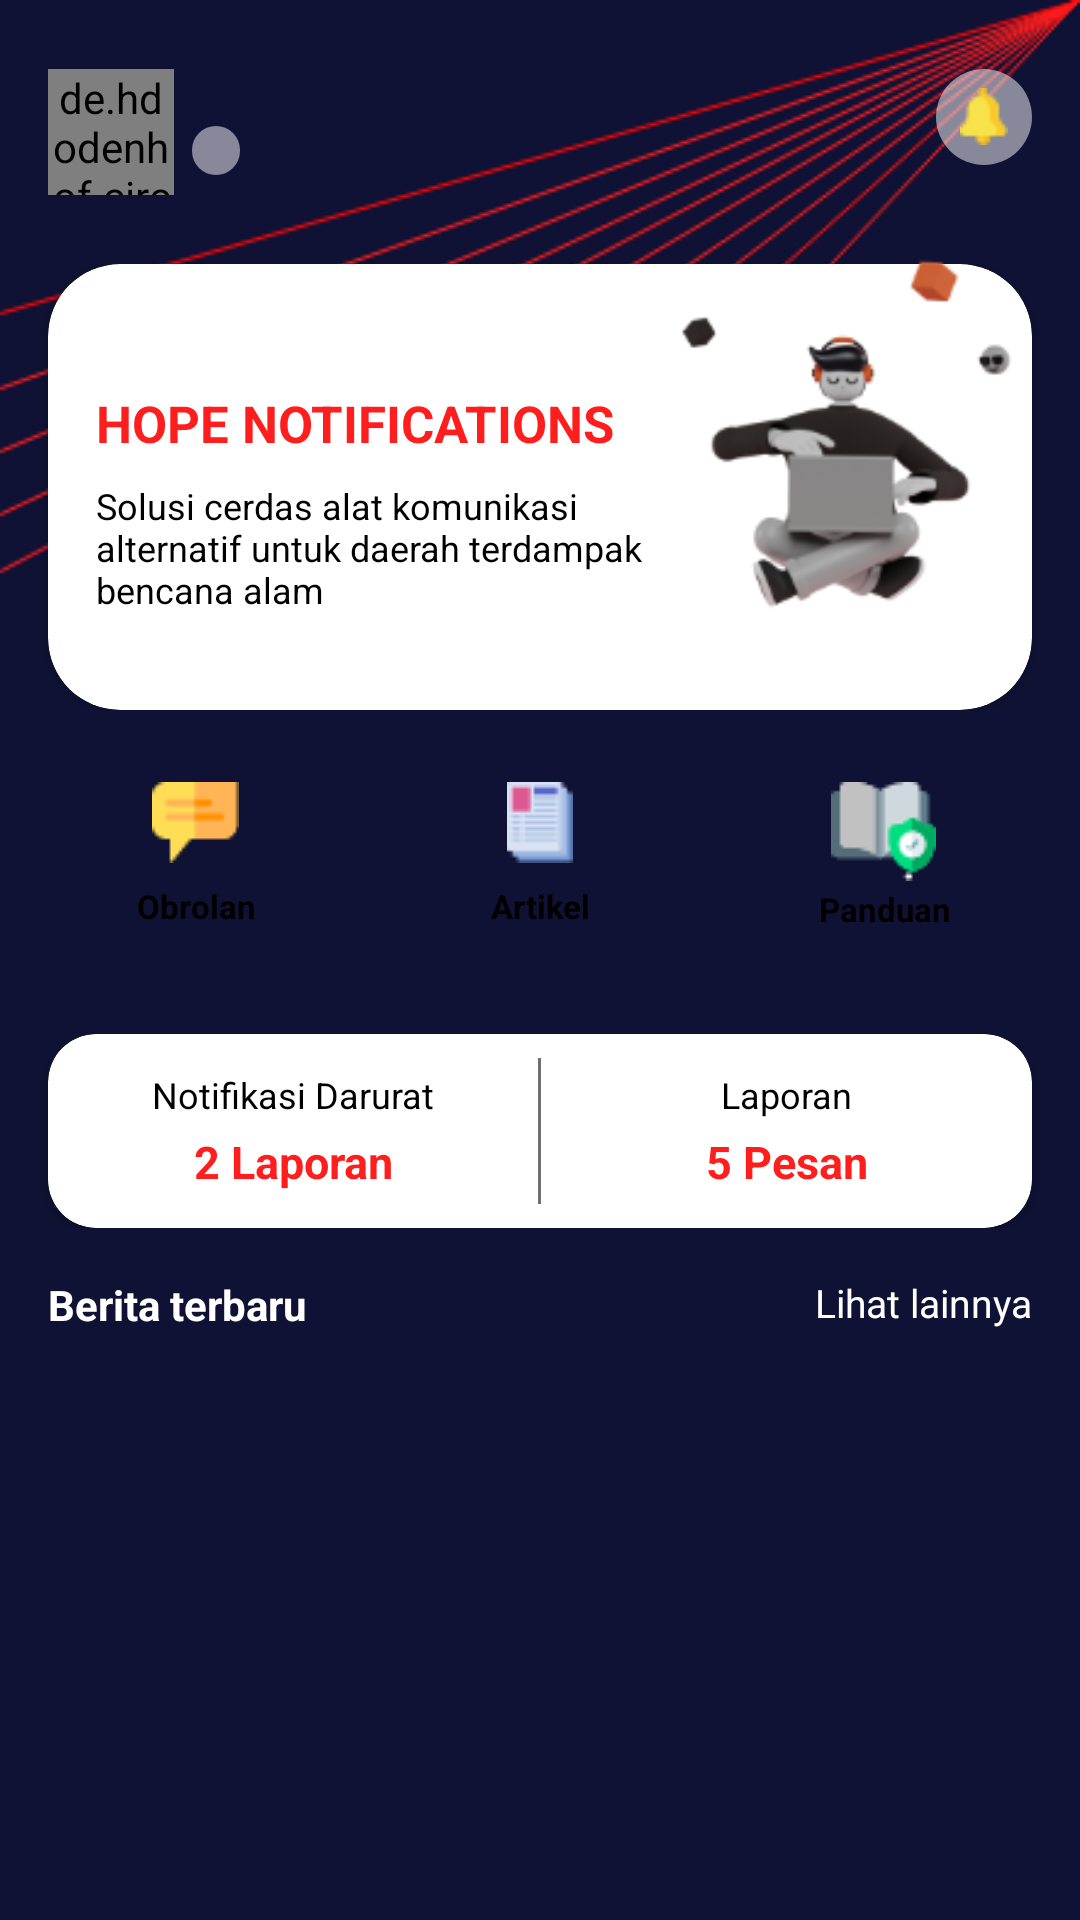

This screen was rendered from an Android layout file. Write that file and the resources it references.
<!-- AndroidManifest.xml: application theme Theme.DisasterEmergency -->
<!-- res/layout/act_admin_main.xml -->
<?xml version="1.0" encoding="utf-8"?>
<RelativeLayout xmlns:android="http://schemas.android.com/apk/res/android"
    xmlns:tools="http://schemas.android.com/tools"
    android:layout_width="match_parent"
    android:layout_height="match_parent"
    android:background="@color/navy">

    <ImageView
        android:layout_width="match_parent"
        android:layout_height="wrap_content"
        android:scaleType="fitXY"
        android:src="@drawable/img_bg_main" />

    <LinearLayout
        android:layout_width="match_parent"
        android:layout_height="match_parent"
        android:orientation="vertical">

        <include
            android:id="@+id/menu_welcome"
            layout="@layout/menu_welcome"
            android:layout_width="match_parent"
            android:layout_height="wrap_content"
            android:layout_marginTop="16dp" />

        <FrameLayout
            android:id="@+id/content_admin"
            android:layout_width="match_parent"
            android:layout_height="wrap_content"
            android:layout_marginTop="16dp">

            <include
                layout="@layout/menu_admin"
                android:layout_width="match_parent"
                android:layout_height="wrap_content" />
        </FrameLayout>

        <RelativeLayout
            android:layout_width="match_parent"
            android:layout_height="wrap_content"
            android:layout_marginHorizontal="16dp"
            android:layout_marginTop="16dp">

            <TextView
                android:layout_width="wrap_content"
                android:layout_height="wrap_content"
                android:text="@string/berita_terbaru"
                android:textColor="@color/white"
                android:textStyle="bold" />

            <TextView
                android:layout_width="wrap_content"
                android:layout_height="wrap_content"
                android:layout_alignParentEnd="true"
                android:text="@string/lihat_lainnya"
                android:textColor="@color/white"
                android:textSize="13sp" />
        </RelativeLayout>

        <androidx.recyclerview.widget.RecyclerView
            android:id="@+id/rv_admin_artikel"
            android:layout_width="match_parent"
            android:layout_height="match_parent"
            tools:listitem="@layout/list_artikel" />
    </LinearLayout>

</RelativeLayout>
<!-- res/layout/menu_welcome.xml (included above) -->
<?xml version="1.0" encoding="utf-8"?>
<RelativeLayout xmlns:android="http://schemas.android.com/apk/res/android"
    xmlns:app="http://schemas.android.com/apk/res-auto"
    android:layout_width="match_parent"
    android:layout_height="wrap_content">

    <com.google.android.material.appbar.MaterialToolbar
        android:id="@+id/toolbar"
        android:layout_width="match_parent"
        android:layout_height="wrap_content">

        <RelativeLayout
            android:layout_width="match_parent"
            android:layout_height="wrap_content"
            android:layout_marginHorizontal="16dp">

            <de.hdodenhof.circleimageview.CircleImageView
                android:id="@+id/img_profil_user"
                android:layout_width="42dp"
                android:layout_height="42dp"
                android:src="@drawable/img_profil_admin" />

            <LinearLayout
                android:layout_width="wrap_content"
                android:layout_height="wrap_content"
                android:layout_marginStart="6dp"
                android:layout_toEndOf="@id/img_profil_user"
                android:gravity="center_vertical"
                android:orientation="vertical">

                <TextView
                    android:id="@+id/name_user"
                    android:layout_width="wrap_content"
                    android:layout_height="wrap_content"
                    android:textColor="@color/white"
                    android:textStyle="bold" />

                <TextView
                    android:id="@+id/role_user"
                    android:layout_width="wrap_content"
                    android:layout_height="wrap_content"
                    android:background="@drawable/bg_circle_white_transparent"
                    android:drawablePadding="6dp"
                    android:paddingHorizontal="8dp"
                    android:textColor="@color/white"
                    android:textSize="12sp" />
            </LinearLayout>

            <RelativeLayout
                android:layout_width="32dp"
                android:layout_height="32dp"
                android:layout_alignParentEnd="true"
                android:background="@drawable/bg_circle_white_transparent"
                android:gravity="center">

                <ImageView
                    android:layout_width="wrap_content"
                    android:layout_height="wrap_content"
                    android:src="@drawable/ic_notif" />
            </RelativeLayout>
        </RelativeLayout>
    </com.google.android.material.appbar.MaterialToolbar>

    <RelativeLayout
        android:layout_width="match_parent"
        android:layout_height="wrap_content"
        android:layout_below="@id/toolbar"
        android:orientation="vertical">

        <RelativeLayout
            android:id="@+id/menu_welcome"
            android:layout_width="match_parent"
            android:layout_height="wrap_content">

            <androidx.cardview.widget.CardView
                android:layout_width="match_parent"
                android:layout_height="wrap_content"
                android:layout_alignParentStart="true"
                android:layout_marginHorizontal="16dp"
                android:layout_marginTop="16dp"
                android:background="@color/white"
                app:cardCornerRadius="24dp">

                <LinearLayout
                    android:layout_width="match_parent"
                    android:layout_height="wrap_content"
                    android:layout_marginHorizontal="16dp"
                    android:layout_marginTop="24dp"
                    android:layout_marginBottom="32dp"
                    android:orientation="vertical"
                    android:paddingEnd="96dp">

                    <TextView
                        android:id="@+id/tv_welcome_user"
                        android:layout_width="match_parent"
                        android:layout_height="wrap_content"
                        android:textColor="@color/black"
                        android:textSize="13sp"
                        android:textStyle="bold" />

                    <TextView
                        android:layout_width="match_parent"
                        android:layout_height="wrap_content"
                        android:text="HOPE NOTIFICATIONS"
                        android:textColor="@color/red"
                        android:textSize="17sp"
                        android:textStyle="bold" />

                    <TextView
                        android:layout_width="match_parent"
                        android:layout_height="wrap_content"
                        android:layout_marginTop="8dp"
                        android:text="Solusi cerdas alat komunikasi alternatif untuk daerah terdampak bencana alam"
                        android:textColor="@color/black"
                        android:textSize="12dp" />
                </LinearLayout>
            </androidx.cardview.widget.CardView>
        </RelativeLayout>

        <ImageView
            android:layout_width="160dp"
            android:layout_height="150dp"
            android:layout_alignParentEnd="true"
            android:scaleType="fitCenter"
            android:src="@drawable/img_dashboard_main" />

    </RelativeLayout>
</RelativeLayout>
<!-- res/layout/menu_admin.xml (included above) -->
<?xml version="1.0" encoding="utf-8"?>
<LinearLayout xmlns:android="http://schemas.android.com/apk/res/android"
    xmlns:app="http://schemas.android.com/apk/res-auto"
    android:id="@+id/menu_dashboard"
    android:layout_width="match_parent"
    android:layout_height="wrap_content"
    android:layout_below="@id/menu_welcome"
    android:orientation="vertical">

    <LinearLayout
        android:layout_width="match_parent"
        android:layout_height="68dp"
        android:layout_marginHorizontal="16dp"
        android:orientation="horizontal">

        <TextView
            android:id="@+id/tv_admin_chat"
            android:layout_width="0dp"
            android:layout_height="match_parent"
            android:layout_weight="1"
            android:background="@drawable/bg_icon_dashboard"
            android:drawablePadding="4dp"
            android:gravity="center"
            android:paddingVertical="8dp"
            android:text="@string/obrolan"
            android:textColor="@color/black"
            android:textSize="11sp"
            android:textStyle="bold"
            app:drawableTopCompat="@drawable/ic_chat" />

        <TextView
            android:id="@+id/tv_admin_artikel"
            android:layout_width="0dp"
            android:layout_height="match_parent"
            android:layout_marginHorizontal="16dp"
            android:layout_weight="1"
            android:background="@drawable/bg_icon_dashboard"
            android:drawablePadding="4dp"
            android:gravity="center"
            android:paddingVertical="8dp"
            android:text="@string/artikel"
            android:textColor="@color/black"
            android:textSize="11sp"
            android:textStyle="bold"
            app:drawableTopCompat="@drawable/ic_artikel" />

        <TextView
            android:id="@+id/tv_admin_panduan"
            android:layout_width="0dp"
            android:layout_height="match_parent"
            android:layout_weight="1"
            android:background="@drawable/bg_icon_dashboard"
            android:gravity="center"
            android:paddingVertical="8dp"
            android:text="@string/panduan"
            android:textColor="@color/black"
            android:textSize="11sp"
            android:textStyle="bold"
            app:drawableTopCompat="@drawable/ic_panduan" />
    </LinearLayout>

    <androidx.cardview.widget.CardView
        android:layout_width="match_parent"
        android:layout_height="wrap_content"
        android:layout_marginHorizontal="16dp"
        android:layout_marginTop="24dp"
        app:cardCornerRadius="16dp">

        <LinearLayout
            android:layout_width="match_parent"
            android:layout_height="wrap_content"
            android:orientation="horizontal">

            <LinearLayout
                android:layout_width="0dp"
                android:layout_height="wrap_content"
                android:layout_weight="1"
                android:gravity="center"
                android:orientation="vertical"
                android:paddingVertical="12dp">

                <TextView
                    android:layout_width="match_parent"
                    android:layout_height="wrap_content"
                    android:gravity="center_horizontal"
                    android:text="@string/notifikasi_darurat"
                    android:textColor="@color/black"
                    android:textSize="12sp" />

                <TextView
                    android:id="@+id/tv_value_notif"
                    android:layout_width="match_parent"
                    android:layout_height="wrap_content"
                    android:layout_marginTop="4dp"
                    android:gravity="center_horizontal"
                    android:text="2 Laporan"
                    android:textColor="@color/red"
                    android:textSize="15sp"
                    android:textStyle="bold" />
            </LinearLayout>

            <View
                android:layout_width="1dp"
                android:layout_height="match_parent"
                android:layout_marginVertical="8dp"
                android:background="@color/gray_dark" />

            <LinearLayout
                android:layout_width="0dp"
                android:layout_height="wrap_content"
                android:layout_weight="1"
                android:gravity="center"
                android:orientation="vertical"
                android:paddingVertical="12dp">

                <TextView
                    android:layout_width="match_parent"
                    android:layout_height="wrap_content"
                    android:gravity="center_horizontal"
                    android:text="@string/laporan"
                    android:textColor="@color/black"
                    android:textSize="12sp" />

                <TextView
                    android:id="@+id/tv_value_laporan"
                    android:layout_width="match_parent"
                    android:layout_height="wrap_content"
                    android:layout_marginTop="4dp"
                    android:gravity="center_horizontal"
                    android:text="5 Pesan"
                    android:textColor="@color/red"
                    android:textSize="15sp"
                    android:textStyle="bold" />
            </LinearLayout>
        </LinearLayout>
    </androidx.cardview.widget.CardView>
</LinearLayout>
<!-- res/layout/list_artikel.xml (included above) -->
<?xml version="1.0" encoding="utf-8"?>
<androidx.cardview.widget.CardView xmlns:android="http://schemas.android.com/apk/res/android"
    xmlns:app="http://schemas.android.com/apk/res-auto"
    android:layout_width="match_parent"
    android:layout_height="wrap_content"
    android:layout_marginHorizontal="16dp"
    android:layout_marginTop="8dp"
    android:background="@drawable/bg_icon_dashboard"
    app:cardCornerRadius="16dp">

    <RelativeLayout
        android:layout_width="match_parent"
        android:layout_height="wrap_content"
        android:paddingHorizontal="16dp"
        android:paddingTop="16dp"
        android:paddingBottom="22dp">

        <TextView
            android:id="@+id/titleArtikel"
            android:layout_width="140dp"
            android:layout_height="wrap_content"
            android:background="@drawable/bg_circle_navy_light"
            android:gravity="center"
            android:lines="1"
            android:paddingVertical="4dp"
            android:textColor="@color/white" />

        <TextView
            android:id="@+id/descArtikel"
            android:layout_width="match_parent"
            android:layout_height="wrap_content"
            android:layout_below="@id/titleArtikel"
            android:layout_marginTop="8dp"
            android:layout_marginEnd="3dp"
            android:layout_toStartOf="@id/imagesArtikel"
            android:gravity="start"
            android:lines="2"
            android:textColor="@color/black" />

        <ImageView
            android:id="@+id/imagesArtikel"
            android:layout_width="64dp"
            android:layout_height="64dp"
            android:layout_alignParentEnd="true"
            android:layout_centerVertical="true" />
    </RelativeLayout>

</androidx.cardview.widget.CardView>
<!-- resources referenced by this layout -->
<resources>
  <color name="black">#FF000000</color>
  <color name="gray_dark">#707070</color>
  <color name="navy">#0F1234</color>
  <color name="red">#FF1E1E</color>
  <color name="white">#FFFFFFFF</color>
  <!-- drawable bg_circle_navy_light (drawable) -->
  <?xml version="1.0" encoding="utf-8"?>
  <shape xmlns:android="http://schemas.android.com/apk/res/android"
      android:shape="rectangle">
      <corners android:radius="20dp" />
      <solid android:color="@color/navy_light" />
  
  </shape>
  <!-- drawable bg_circle_white_transparent (drawable) -->
  <?xml version="1.0" encoding="utf-8"?>
  <shape xmlns:android="http://schemas.android.com/apk/res/android"
      android:shape="rectangle">
      <corners android:radius="20dp" />
      <solid android:color="@color/white_transparent" />
  
  </shape>
  <!-- drawable ic_artikel: png bitmap (drawable, 574 bytes) -->
  <!-- drawable ic_chat: png bitmap (drawable, 512 bytes) -->
  <!-- drawable ic_notif: png bitmap (drawable, 527 bytes) -->
  <!-- drawable ic_panduan: png bitmap (drawable, 1131 bytes) -->
  <!-- drawable img_bg_main: png bitmap (drawable, 24263 bytes) -->
  <!-- drawable img_dashboard_main: png bitmap (drawable, 15100 bytes) -->
  <string name="artikel">Artikel</string>
  <string name="berita_terbaru">Berita terbaru</string>
  <string name="laporan">Laporan</string>
  <string name="lihat_lainnya">Lihat lainnya</string>
  <string name="notifikasi_darurat">Notifikasi Darurat</string>
  <string name="obrolan">Obrolan</string>
  <string name="panduan">Panduan</string>
  <style name="Theme.DisasterEmergency" parent="Theme.MaterialComponents.DayNight.NoActionBar">
          
          <item name="colorPrimary">@color/navy</item>
          <item name="colorPrimaryVariant">@color/navy</item>
          <item name="colorOnPrimary">@color/white</item>
          
          <item name="colorSecondary">@color/navy_light</item>
          <item name="colorSecondaryVariant">@color/teal_700</item>
          <item name="colorOnSecondary">@color/black</item>
          
          <item name="android:statusBarColor" tools:targetApi="l">?attr/colorPrimaryVariant</item>
          
      </style>
  <color name="navy_light">#12486B</color>
  <color name="white_transparent">#80FFFFFF</color>
  <color name="teal_700">#FF018786</color>
</resources>
